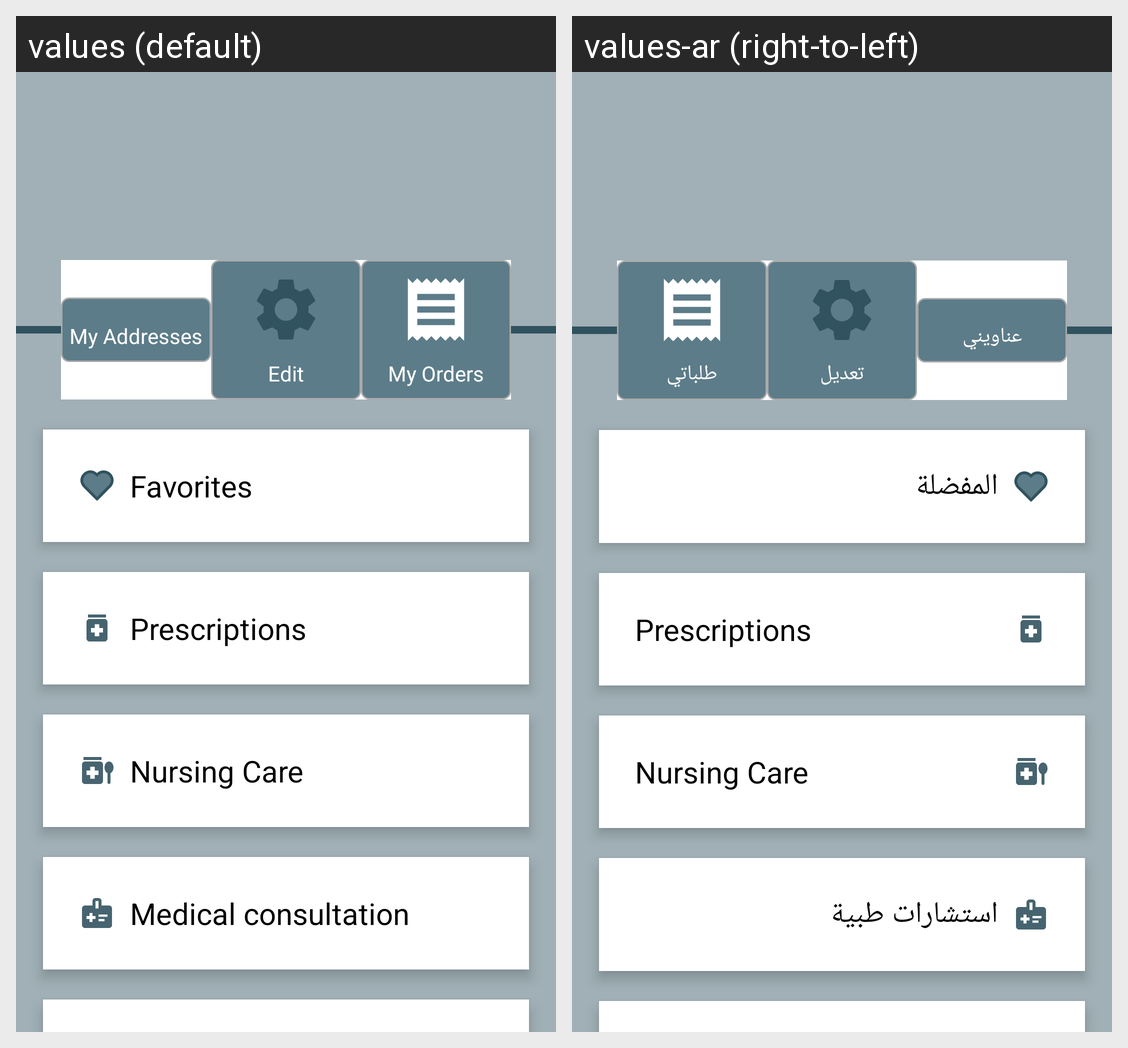

Strings drawn on this Android screen and how each of the app's shown locales translates them:
Android screen res/layout/fragment_account.xml rendered under 2 locales, left to right: values (default), values-ar (right-to-left). Device: Nexus 5 (rendered at 1080×1920; each locale shown at half size, 540×960, under a caption strip naming it); theme Base.Theme.PharmacyAndroid.
Strings drawn on this screen, with the default value and each locale's value (text and hints the layout hard-codes, and strings that could not be matched under every locale, appear in the picture but are not listed):

my_addresses
  values: My Addresses
  values-ar: عناويني

edit
  values: Edit
  values-ar: تعديل

my_orders
  values: My Orders
  values-ar: طلباتي

my_favorites
  values: Favorites
  values-ar: المفضلة

my_prescription
  values: Prescriptions
  values-ar: Prescriptions

nursing_care
  values: Nursing Care
  values-ar: Nursing Care

common_questions
  values: Medical consultation
  values-ar: استشارات طبية
